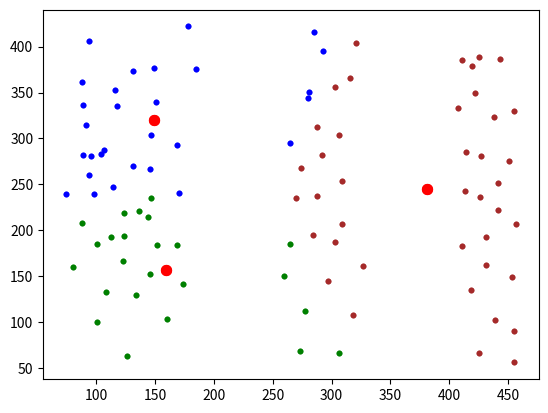

Python code for this plot:
# Алгоритм Ллойда (метод K-средних для кластеризации)
import time

import numpy as np
import matplotlib.pyplot as plt

# x = [(98, 62), (80, 95), (71, 130), (89, 164), (137, 115), (107, 155), (109, 105), (174, 62), (183, 115), (164, 153),
#      (142, 174), (140, 80), (308, 123), (229, 171), (195, 237), (180, 298), (179, 340), (251, 262), (300, 176),
#      (346, 178), (311, 237), (291, 283), (254, 340), (215, 308), (239, 223), (281, 207), (283, 156)]

# x = [(64, 150), (84, 112), (106, 90), (154, 64), (192, 62), (220, 82), (244, 92), (271, 111), (275, 137), (286, 161), (56, 178), (80, 156), (101, 131), (123, 104), (155, 94), (191, 100), (242, 70), (231, 114), (272, 95), (261, 131), (299, 136), (308, 124), (128, 78), (47, 128), (47, 159), (137, 186), (166, 228), (171, 250), (194, 272), (221, 287), (253, 292), (308, 293), (332, 280), (385, 256), (398, 237), (413, 205), (435, 166), (447, 137), (422, 126), (400, 154), (389, 183), (374, 214), (358, 235), (321, 250), (274, 263), (249, 263), (208, 230), (192, 204), (182, 174), (147, 205), (136, 246), (147, 255), (182, 282), (204, 298), (252, 316), (312, 321), (349, 313), (393, 288), (417, 259), (434, 222), (443, 187), (463, 174)]
x = [
    (126, 63),
    (101, 100),
    (80, 160),
    (88, 208),
    (89, 282),
    (88, 362),
    (94, 406),
    (149, 377),
    (147, 304),
    (147, 235),
    (146, 152),
    (160, 103),
    (174, 142),
    (169, 184),
    (170, 241),
    (169, 293),
    (185, 376),
    (178, 422),
    (116, 353),
    (124, 194),
    (273, 69),
    (277, 112),
    (260, 150),
    (265, 185),
    (270, 235),
    (265, 295),
    (281, 351),
    (285, 416),
    (321, 404),
    (316, 366),
    (306, 304),
    (309, 254),
    (309, 207),
    (327, 161),
    (318, 108),
    (306, 66),
    (425, 66),
    (418, 135),
    (411, 183),
    (413, 243),
    (414, 285),
    (407, 333),
    (411, 385),
    (443, 387),
    (455, 330),
    (441, 252),
    (457, 207),
    (453, 149),
    (455, 90),
    (455, 56),
    (439, 102),
    (431, 162),
    (431, 193),
    (426, 236),
    (427, 281),
    (438, 323),
    (419, 379),
    (425, 389),
    (422, 349),
    (451, 275),
    (441, 222),
    (297, 145),
    (284, 195),
    (288, 237),
    (292, 282),
    (288, 313),
    (303, 356),
    (293, 395),
    (274, 268),
    (280, 344),
    (303, 187),
    (114, 247),
    (131, 270),
    (144, 215),
    (124, 219),
    (98, 240),
    (96, 281),
    (146, 267),
    (136, 221),
    (123, 166),
    (101, 185),
    (152, 184),
    (104, 283),
    (74, 239),
    (107, 287),
    (118, 335),
    (89, 336),
    (91, 315),
    (151, 340),
    (131, 373),
    (108, 133),
    (134, 130),
    (94, 260),
    (113, 193),
]


M = np.mean(x, axis=0)  # вычисление средних по каждой координате
D = np.var(x, axis=0)  # вычисление дисперсий по каждой координате
K = 3  # число кластеров
ma = [
    np.random.normal(M, np.sqrt(D / 10), 2) for n in range(K)
]  # начальные центры кластеров
# ma = [np.array(x[0]), np.array(x[1])]
ro = lambda x_vect, m_vect: np.mean((x_vect - m_vect) ** 2)  # евклидова метрика

COLORS = (
    "green",
    "blue",
    "brown",
    "black",
)  # цветов должно быть не меньше кластеров (>= K)

plt.ion()
n = 0
while n < 10:
    X = [
        [] for i in range(K)
    ]  # инициализация пустого двумерного списка для хранения объектов кластеров

    for x_vect in x:
        r = [
            ro(x_vect, m) for m in ma
        ]  # вычисление расстояний для текущего образа до центров кластеров

        X[np.argmin(r)].append(
            x_vect
        )  # добавление образа к кластеру с ближайшим центром

    ma = [np.mean(xx, axis=0) for xx in X]  # пересчет центров кластеров

    plt.clf()
    # отображение найденных кластеров
    for i in range(K):
        xx = np.array(X[i]).T
        plt.scatter(xx[0], xx[1], s=10, color=COLORS[i])

    # отображение центров кластеров
    mx = [m[0] for m in ma]
    my = [m[1] for m in ma]
    plt.scatter(mx, my, s=50, color="red")

    plt.draw()
    plt.gcf().canvas.flush_events()
    #    plt.savefig(f"lloyd {n+1}.png")
    time.sleep(0.2)

    n += 1

plt.ioff()

# отображение найденных кластеров
for i in range(K):
    xx = np.array(X[i]).T
    plt.scatter(xx[0], xx[1], s=10, color=COLORS[i])

# отображение центров кластеров
mx = [m[0] for m in ma]
my = [m[1] for m in ma]
plt.scatter(mx, my, s=50, color="red")

plt.show()
